Dataset: preprocessed (GitHub, sebastianjarap/MelanomaDetection). Classes: benign, malignant.

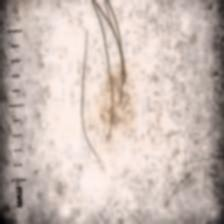
Label: benign

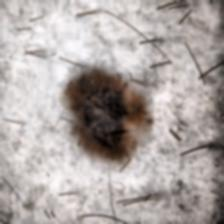
Label: benign

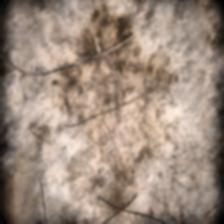
Label: malignant

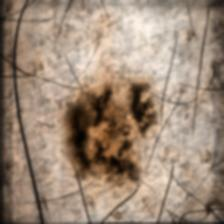
Label: malignant

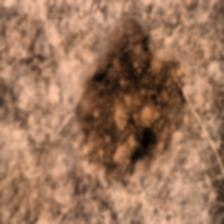
Label: benign

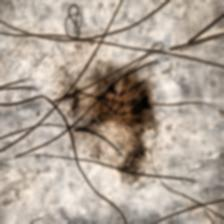
Label: malignant
